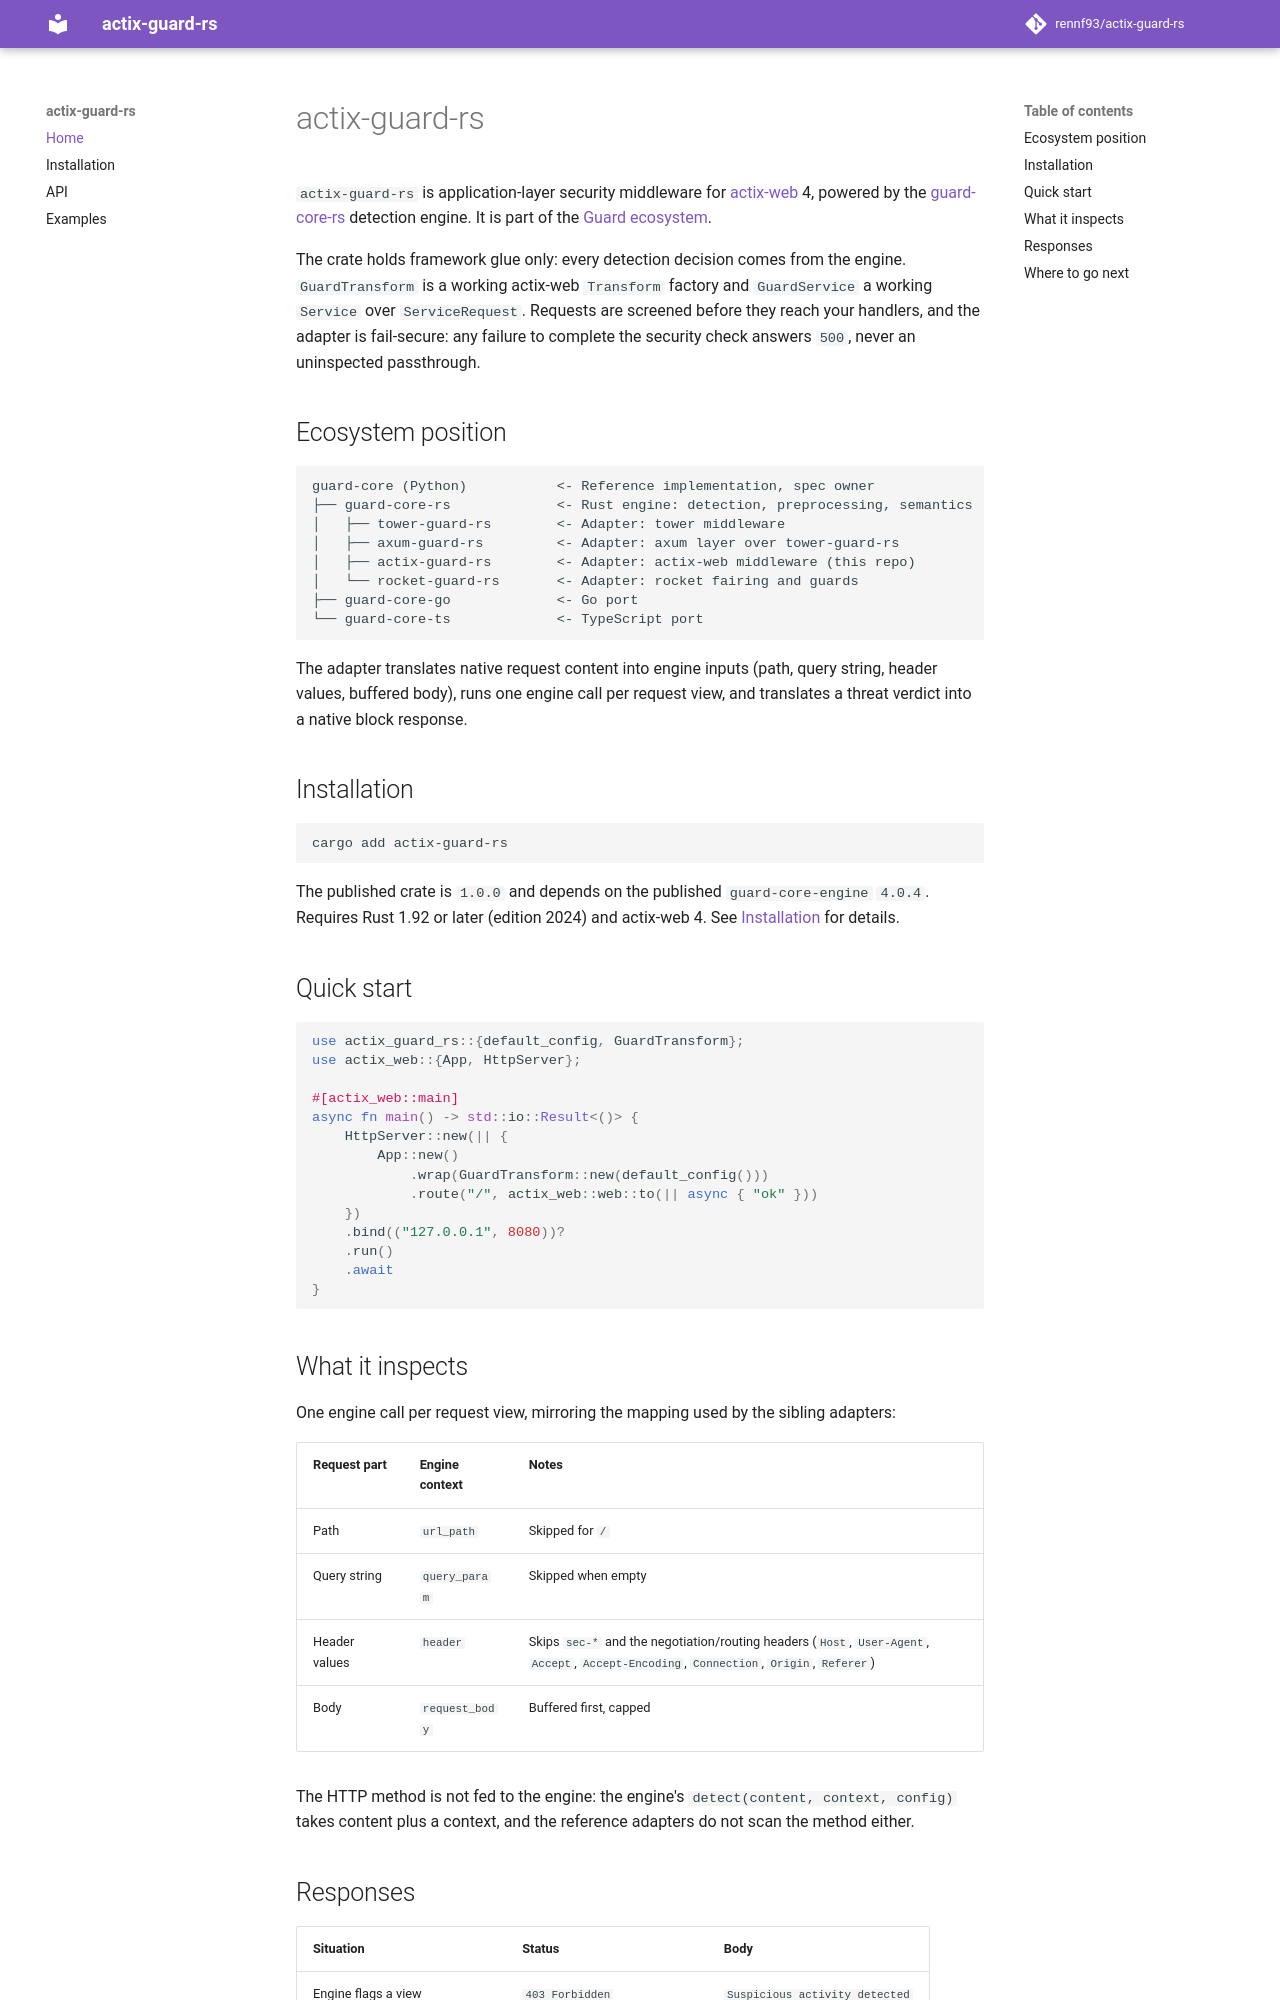

repository: rennf93/actix-guard-rs · page: index.html · generator: mkdocs

# actix-guard-rs

`actix-guard-rs` is application-layer security middleware for
[actix-web](https://github.com/actix/actix-web) 4, powered by the
[guard-core-rs](https://github.com/rennf93/guard-core-rs) detection engine.
It is part of the [Guard ecosystem](https://github.com/rennf93).

The crate holds framework glue only: every detection decision comes from the
engine. `GuardTransform` is a working actix-web `Transform` factory and
`GuardService` a working `Service` over `ServiceRequest`. Requests are
screened before they reach your handlers, and the adapter is fail-secure: any
failure to complete the security check answers `500`, never an uninspected
passthrough.

## Ecosystem position

```text
guard-core (Python)           <- Reference implementation, spec owner
├── guard-core-rs             <- Rust engine: detection, preprocessing, semantics
│   ├── tower-guard-rs        <- Adapter: tower middleware
│   ├── axum-guard-rs         <- Adapter: axum layer over tower-guard-rs
│   ├── actix-guard-rs        <- Adapter: actix-web middleware (this repo)
│   └── rocket-guard-rs       <- Adapter: rocket fairing and guards
├── guard-core-go             <- Go port
└── guard-core-ts             <- TypeScript port
```

The adapter translates native request content into engine inputs (path, query
string, header values, buffered body), runs one engine call per request view,
and translates a threat verdict into a native block response.

## Installation

```bash
cargo add actix-guard-rs
```

The published crate is `1.0.0` and depends on the published
`guard-core-engine` `4.0.4`. Requires Rust 1.92 or later (edition 2024) and
actix-web 4. See [Installation](installation.md) for details.

## Quick start

```rust
use actix_guard_rs::{default_config, GuardTransform};
use actix_web::{App, HttpServer};

#[actix_web::main]
async fn main() -> std::io::Result<()> {
    HttpServer::new(|| {
        App::new()
            .wrap(GuardTransform::new(default_config()))
            .route("/", actix_web::web::to(|| async { "ok" }))
    })
    .bind(("127.0.0.1", 8080))?
    .run()
    .await
}
```

## What it inspects

One engine call per request view, mirroring the mapping used by the sibling
adapters:

| Request part | Engine context | Notes |
|---|---|---|
| Path | `url_path` | Skipped for `/` |
| Query string | `query_param` | Skipped when empty |
| Header values | `header` | Skips `sec-*` and the negotiation/routing headers (`Host`, `User-Agent`, `Accept`, `Accept-Encoding`, `Connection`, `Origin`, `Referer`) |
| Body | `request_body` | Buffered first, capped |

The HTTP method is not fed to the engine: the engine's
`detect(content, context, config)` takes content plus a context, and the
reference adapters do not scan the method either.
